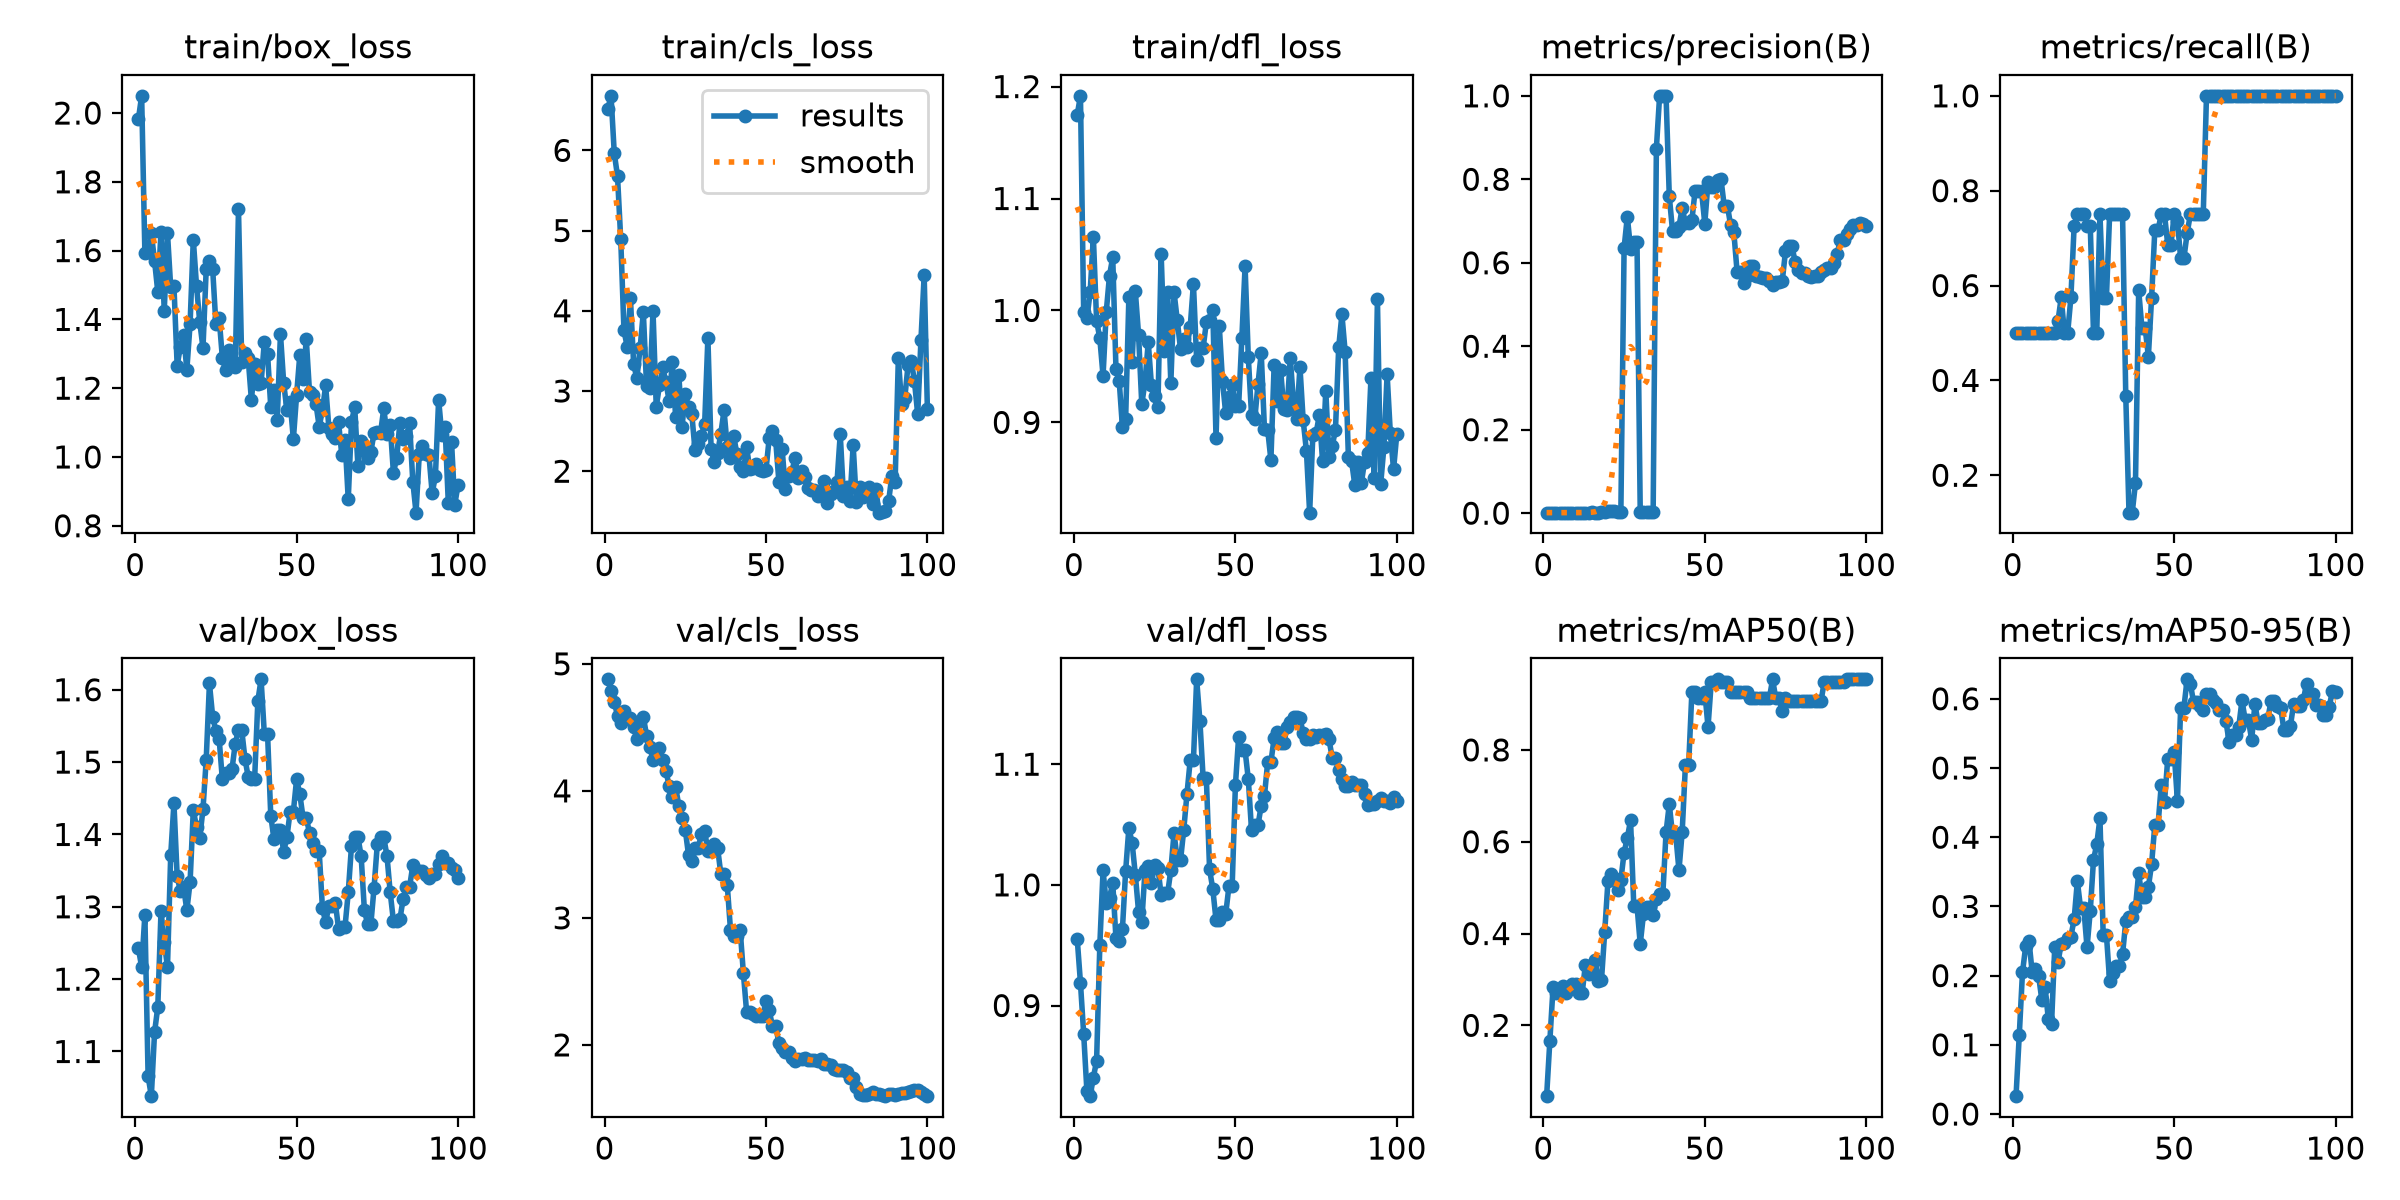

The file beside this chart, header and first rows:
epoch, time, train/box_loss, train/cls_loss, train/dfl_loss, metrics/precision(B), metrics/recall(B), metrics/mAP50(B), metrics/mAP50-95(B), val/box_loss, val/cls_loss, val/dfl_loss, lr/pg0, lr/pg1, lr/pg2
1, 7.832, 1.983, 6.519, 1.175, 0.00126, 0.5, 0.04576, 0.02581, 1.242, 4.878, 0.9552, 2.222e-05, 2.222e-05, 2.222e-05
2, 15.14, 2.05, 6.68, 1.192, 0.00124, 0.5, 0.1661, 0.1135, 1.217, 4.789, 0.9189, 5.50001e-05, 5.50001e-05, 5.50001e-05
3, 22.57, 1.593, 5.963, 0.9982, 0.00122, 0.5, 0.2834, 0.2047, 1.289, 4.701, 0.8765, 8.71202e-05, 8.71202e-05, 8.71202e-05
4, 29.99, 1.595, 5.68, 0.9931, 0.00124, 0.5, 0.2696, 0.2426, 1.066, 4.591, 0.8291, 0.0001186, 0.0001186, 0.0001186
5, 37.63, 1.651, 4.89, 1.016, 0.00123, 0.5, 0.2786, 0.2507, 1.038, 4.531, 0.8249, 0.0001494, 0.0001494, 0.0001494
6, 45.14, 1.57, 3.755, 1.066, 0.00122, 0.5, 0.2861, 0.2053, 1.127, 4.626, 0.8403, 0.0001795, 0.0001795, 0.0001795
7, 52.48, 1.48, 3.553, 0.9909, 0.00119, 0.5, 0.2695, 0.2102, 1.161, 4.57, 0.8541, 0.000209, 0.000209, 0.000209
8, 59.85, 1.655, 4.155, 0.9751, 0.00119, 0.5, 0.2786, 0.1997, 1.294, 4.574, 0.95, 0.0002378, 0.0002378, 0.0002378
9, 67.19, 1.425, 3.332, 0.9416, 0.00121, 0.5, 0.2904, 0.1646, 1.251, 4.501, 1.012, 0.000266, 0.000266, 0.000266
10, 74.56, 1.651, 3.16, 0.999, 0.00121, 0.5, 0.2904, 0.184, 1.217, 4.41, 0.9846, 0.0002935, 0.0002935, 0.0002935
11, 81.84, 1.494, 3.536, 1.031, 0.00123, 0.5, 0.2695, 0.1375, 1.371, 4.549, 0.9893, 0.0003203, 0.0003203, 0.0003203
12, 89.18, 1.498, 3.983, 1.048, 0.0012, 0.5, 0.2695, 0.1297, 1.443, 4.583, 1.002, 0.0003465, 0.0003465, 0.0003465
13, 96.46, 1.266, 3.062, 0.9481, 0.00122, 0.5, 0.3315, 0.2419, 1.342, 4.436, 0.9558, 0.000372, 0.000372, 0.000372
14, 103.8, 1.32, 3.042, 0.9373, 0.00151, 0.525, 0.311, 0.219, 1.321, 4.347, 0.9536, 0.0003969, 0.0003969, 0.0003969
15, 111.2, 1.355, 3.996, 0.8958, 0.00214, 0.575, 0.3322, 0.2462, 1.327, 4.244, 0.9631, 0.0004211, 0.0004211, 0.0004211
16, 118.6, 1.253, 2.801, 0.9032, 0.00129, 0.5, 0.342, 0.2476, 1.295, 4.284, 1.012, 0.0004446, 0.0004446, 0.0004446
17, 126.1, 1.386, 3.073, 1.012, 0.00125, 0.5, 0.2972, 0.2549, 1.334, 4.34, 1.047, 0.0004675, 0.0004675, 0.0004675
18, 133.4, 1.632, 3.296, 0.954, 0.00215, 0.575, 0.2992, 0.2565, 1.434, 4.243, 1.035, 0.0004897, 0.0004897, 0.0004897
19, 141, 1.497, 3.107, 1.017, 0.00395, 0.725, 0.4039, 0.2815, 1.41, 4.157, 1.009, 0.0005113, 0.0005113, 0.0005113
20, 148.4, 1.393, 2.877, 0.9784, 0.00415, 0.75, 0.5142, 0.3365, 1.396, 4.038, 0.9778, 0.0005322, 0.0005322, 0.0005322
21, 155.8, 1.317, 3.364, 0.9162, 0.00406, 0.75, 0.5293, 0.2973, 1.435, 3.952, 0.9692, 0.0005524, 0.0005524, 0.0005524
22, 163.2, 1.546, 2.681, 0.9362, 0.00413, 0.75, 0.52, 0.2974, 1.503, 4.032, 1.012, 0.000572, 0.000572, 0.000572
23, 170.6, 1.568, 3.194, 0.9715, 0.00383, 0.725, 0.4945, 0.2408, 1.609, 3.88, 1.015, 0.0005909, 0.0005909, 0.0005909
24, 177.9, 1.547, 2.557, 0.9329, 0.00374, 0.725, 0.5167, 0.2936, 1.563, 3.785, 1.001, 0.0006092, 0.0006092, 0.0006092
25, 185.1, 1.385, 2.965, 0.9237, 0.6357, 0.5, 0.5763, 0.3672, 1.543, 3.692, 1.017, 0.0006268, 0.0006268, 0.0006268
26, 192.4, 1.405, 2.8, 0.9141, 0.7103, 0.5, 0.6082, 0.3896, 1.532, 3.496, 1.014, 0.0006437, 0.0006437, 0.0006437
27, 199.8, 1.289, 2.719, 1.051, 0.6338, 0.75, 0.6468, 0.4273, 1.476, 3.448, 0.9913, 0.00066, 0.00066, 0.00066
28, 207.1, 1.252, 2.268, 0.9641, 0.6491, 0.5735, 0.4608, 0.2591, 1.485, 3.549, 0.9929, 0.0006756, 0.0006756, 0.0006756
29, 214.4, 1.311, 2.337, 1.016, 0.6491, 0.5735, 0.4608, 0.2591, 1.485, 3.549, 0.9929, 0.0006906, 0.0006906, 0.0006906
30, 221.6, 1.267, 2.444, 0.9351, 0.00379, 0.75, 0.3771, 0.1916, 1.491, 3.661, 1.012, 0.0007049, 0.0007049, 0.0007049
31, 228.7, 1.263, 2.591, 1.016, 0.00384, 0.75, 0.4419, 0.2033, 1.526, 3.686, 1.043, 0.0007185, 0.0007185, 0.0007185
32, 236.1, 1.72, 3.663, 0.9911, 0.00394, 0.75, 0.458, 0.2137, 1.544, 3.526, 1.02, 0.0007315, 0.0007315, 0.0007315
33, 243.5, 1.275, 2.271, 0.9655, 0.00394, 0.75, 0.458, 0.2137, 1.544, 3.526, 1.02, 0.0007439, 0.0007439, 0.0007439
34, 250.8, 1.303, 2.112, 0.9741, 0.00393, 0.75, 0.4406, 0.2307, 1.505, 3.58, 1.046, 0.000748, 0.000748, 0.000748
35, 258.1, 1.287, 2.227, 0.9677, 0.8737, 0.3667, 0.4758, 0.2785, 1.48, 3.553, 1.075, 0.000737, 0.000737, 0.000737
36, 265.4, 1.166, 2.468, 0.9852, 1, 0.1212, 0.4857, 0.2841, 1.477, 3.347, 1.103, 0.000726, 0.000726, 0.000726
37, 272.7, 1.269, 2.758, 1.024, 1, 0.1212, 0.4857, 0.2841, 1.477, 3.347, 1.103, 0.000715, 0.000715, 0.000715
38, 279.9, 1.211, 2.304, 0.9554, 1, 0.1834, 0.6208, 0.2986, 1.585, 3.258, 1.17, 0.000704, 0.000704, 0.000704
39, 287.2, 1.214, 2.17, 0.9664, 0.7594, 0.5901, 0.6818, 0.3482, 1.614, 2.905, 1.136, 0.000693, 0.000693, 0.000693
40, 294.4, 1.334, 2.44, 0.9664, 0.6769, 0.5103, 0.6155, 0.3132, 1.539, 2.857, 1.089, 0.000682, 0.000682, 0.000682
41, 301.9, 1.3, 2.21, 0.9893, 0.6769, 0.5103, 0.6155, 0.3132, 1.539, 2.857, 1.089, 0.000671, 0.000671, 0.000671
42, 309.1, 1.145, 2.047, 0.9918, 0.6866, 0.4504, 0.5379, 0.3279, 1.426, 2.906, 1.013, 0.00066, 0.00066, 0.00066
43, 316.5, 1.195, 2.004, 1, 0.731, 0.5743, 0.6221, 0.3612, 1.393, 2.562, 0.9964, 0.000649, 0.000649, 0.000649
44, 323.8, 1.109, 2.297, 0.886, 0.6953, 0.7178, 0.7671, 0.4179, 1.407, 2.259, 0.9708, 0.000638, 0.000638, 0.000638
45, 331.3, 1.358, 2.023, 0.9864, 0.6953, 0.7178, 0.7671, 0.4179, 1.407, 2.259, 0.9708, 0.000627, 0.000627, 0.000627
46, 338.7, 1.215, 2.046, 0.9371, 0.7017, 0.75, 0.9263, 0.4758, 1.376, 2.24, 0.9772, 0.000616, 0.000616, 0.000616
47, 346, 1.135, 2.094, 0.9079, 0.773, 0.75, 0.9263, 0.4513, 1.396, 2.225, 0.9758, 0.0006051, 0.0006051, 0.0006051
48, 353.3, 1.16, 2.01, 0.9228, 0.7709, 0.6864, 0.9125, 0.5131, 1.431, 2.23, 0.9988, 0.0005941, 0.0005941, 0.0005941
49, 360.7, 1.052, 1.998, 0.9333, 0.7709, 0.6864, 0.9125, 0.5131, 1.431, 2.23, 0.9988, 0.0005831, 0.0005831, 0.0005831
50, 368.1, 1.18, 2.015, 0.9143, 0.6939, 0.75, 0.9263, 0.5224, 1.476, 2.342, 1.082, 0.0005721, 0.0005721, 0.0005721
51, 375.4, 1.297, 2.417, 0.9148, 0.7933, 0.7362, 0.85, 0.4522, 1.455, 2.273, 1.122, 0.0005611, 0.0005611, 0.0005611
52, 382.7, 1.226, 2.503, 0.9753, 0.7815, 0.6572, 0.9479, 0.5869, 1.423, 2.145, 1.111, 0.0005501, 0.0005501, 0.0005501
53, 390, 1.342, 2.387, 1.039, 0.7815, 0.6572, 0.9479, 0.5869, 1.423, 2.145, 1.111, 0.0005391, 0.0005391, 0.0005391
54, 397.4, 1.188, 1.869, 0.958, 0.7984, 0.7098, 0.9537, 0.6281, 1.402, 2.015, 1.088, 0.0005281, 0.0005281, 0.0005281
55, 404.7, 1.179, 2.273, 0.9065, 0.8016, 0.75, 0.9479, 0.622, 1.389, 1.973, 1.045, 0.0005171, 0.0005171, 0.0005171
56, 412, 1.154, 1.778, 0.9028, 0.7369, 0.75, 0.9479, 0.5952, 1.377, 1.947, 1.049, 0.0005061, 0.0005061, 0.0005061
57, 419.3, 1.088, 1.938, 0.9342, 0.7369, 0.75, 0.9479, 0.5952, 1.377, 1.947, 1.049, 0.0004951, 0.0004951, 0.0004951
58, 426.6, 1.135, 1.995, 0.962, 0.6898, 0.75, 0.9263, 0.5896, 1.298, 1.896, 1.066, 0.0004841, 0.0004841, 0.0004841
59, 434.1, 1.208, 2.163, 0.8943, 0.6726, 0.75, 0.9263, 0.5845, 1.279, 1.872, 1.074, 0.0004731, 0.0004731, 0.0004731
60, 441.5, 1.084, 1.921, 0.8935, 0.5789, 1, 0.9263, 0.6063, 1.301, 1.891, 1.102, 0.0004621, 0.0004621, 0.0004621
... 40 more rows
